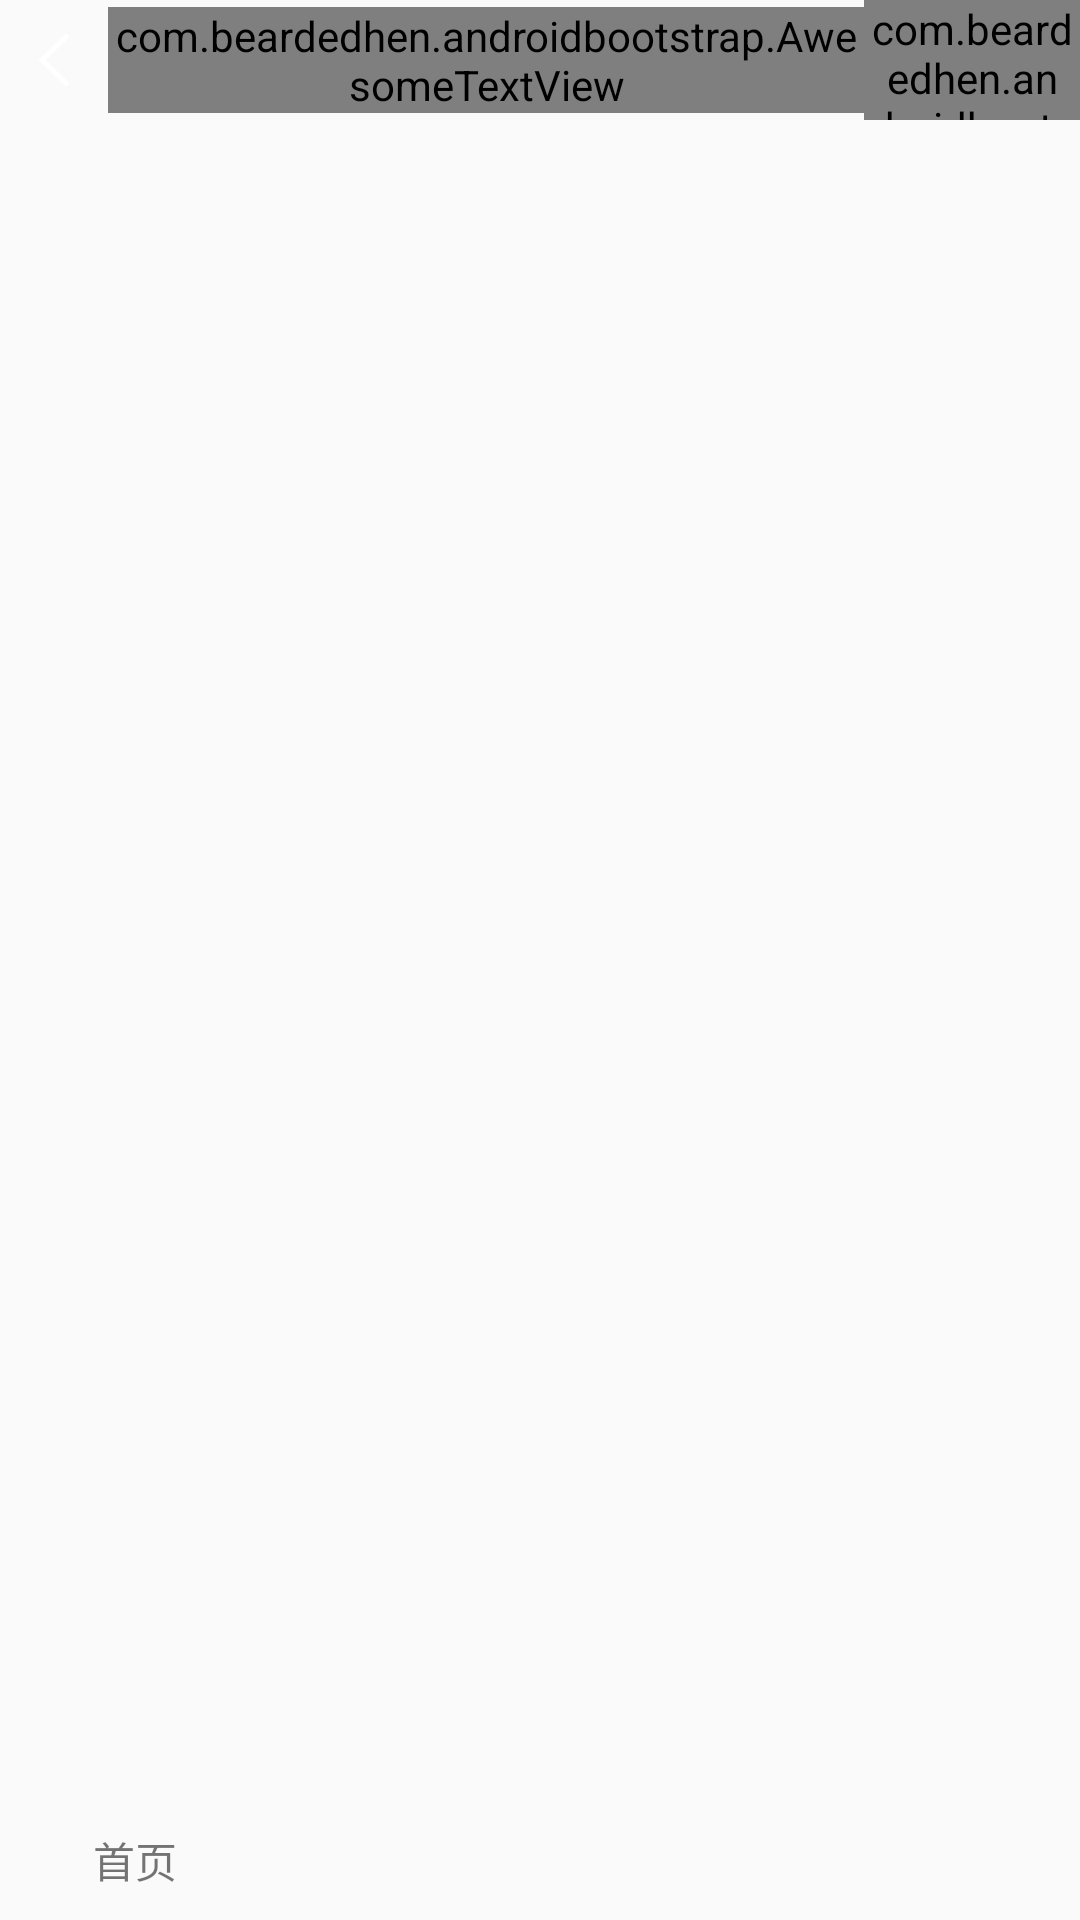

Reconstruct the res/layout file that produces this screen, plus the resources it refers to.
<!-- AndroidManifest.xml: application theme NotitleTheme -->
<!-- res/layout/activity_main.xml -->
<?xml version="1.0" encoding="utf-8"?>
<RelativeLayout xmlns:android="http://schemas.android.com/apk/res/android"
    xmlns:app="http://schemas.android.com/apk/res-auto"
    xmlns:tools="http://schemas.android.com/tools"
    android:layout_width="match_parent"
    android:layout_height="match_parent"
    tools:context="com.codeart.tangdi.catfat.activity.MainActivity">
    <include
        android:id="@+id/title"
        layout="@layout/title_include"/>

    <LinearLayout
        android:layout_alignParentBottom="true"
        android:id="@+id/bottom_include"
        android:layout_height="40dp"
        android:layout_width="match_parent"
        android:orientation="horizontal"
        android:background="@color/bootstrap_brand_primary">
        <LinearLayout
            android:id="@+id/page_one"
            android:layout_height="match_parent"
            android:layout_width="0dp"
            android:layout_weight="1"
            android:orientation="vertical"
            android:gravity="center">
            <ImageView
                android:id="@+id/page_one_img"
                android:layout_width="wrap_content"
                android:layout_height="wrap_content"
                android:src="@mipmap/tab_home_normal"/>
            <TextView
                android:id="@+id/page_one_text"
                android:layout_width="wrap_content"
                android:layout_height="wrap_content"
                android:text="@string/home_page"/>
        </LinearLayout>

        <LinearLayout
            android:id="@+id/page_two"
            android:layout_height="match_parent"
            android:layout_width="0dp"
            android:layout_weight="1"
            android:orientation="vertical"
            android:gravity="center">
            <ImageView
                android:id="@+id/page_two_img"
                android:layout_width="wrap_content"
                android:layout_height="wrap_content"/>
            <TextView
                android:id="@+id/page_two_text"
                android:layout_width="wrap_content"
                android:layout_height="wrap_content"/>

        </LinearLayout>

        <LinearLayout
            android:id="@+id/page_three"
            android:layout_height="match_parent"
            android:layout_width="0dp"
            android:layout_weight="1"
            android:orientation="vertical"
            android:gravity="center">
            <ImageView
                android:id="@+id/page_three_img"
                android:layout_width="wrap_content"
                android:layout_height="wrap_content"/>
            <TextView
                android:id="@+id/page_three_text"
                android:layout_width="wrap_content"
                android:layout_height="wrap_content"/>

        </LinearLayout>

        <LinearLayout
            android:id="@+id/page_four"
            android:layout_height="match_parent"
            android:layout_width="0dp"
            android:layout_weight="1"
            android:orientation="vertical"
            android:gravity="center">
            <ImageView
                android:id="@+id/page_four_img"
                android:layout_width="wrap_content"
                android:layout_height="wrap_content"/>
            <TextView
                android:id="@+id/page_four_text"
                android:layout_width="wrap_content"
                android:layout_height="wrap_content"/>
        </LinearLayout>


    </LinearLayout>

    <android.support.v4.view.ViewPager
        android:id="@+id/page"
        android:layout_height="match_parent"
        android:layout_width="match_parent"
        android:layout_above="@id/bottom_include"
        android:layout_below="@id/title"/>

</RelativeLayout>
<!-- res/layout/title_include.xml (included above) -->
<?xml version="1.0" encoding="utf-8"?>
<LinearLayout
    xmlns:android="http://schemas.android.com/apk/res/android"
              android:orientation="horizontal"
              android:layout_width="match_parent"
              android:layout_height="40dp"
    android:gravity="center_vertical"
    android:background="@color/bootstrap_brand_primary">
    <ImageView
        android:layout_height="wrap_content"
        android:layout_width="0dp"
        android:layout_weight="1"
        android:src="@mipmap/back"
        android:id="@+id/go_back"/>
    <com.beardedhen.androidbootstrap.AwesomeTextView
        android:layout_height="wrap_content"
        android:layout_width="0dp"
        android:layout_weight="7"
        android:id="@+id/title"
        android:text="@string/app_name"/>
    <com.beardedhen.androidbootstrap.AwesomeTextView
        android:layout_height="wrap_content"
        android:layout_width="0dp"
        android:layout_weight="2"
        android:id="@+id/right_tv"/>

</LinearLayout>
<!-- resources referenced by this layout -->
<resources>
  <!-- mipmap back: png bitmap (mipmap-xxhdpi, 3986 bytes) -->
  <string name="app_name">CatFat</string>
  <string name="home_page">首页</string>
  <style name="NotitleTheme" parent="Theme.AppCompat.Light.NoActionBar">
          <item name="android:windowNoTitle">true</item>
          <item name="android:windowFullscreen">true</item>
      </style>
</resources>
